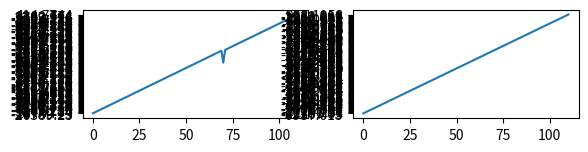

Write Python code to recreate this figure.
import matplotlib.pyplot as plt
import numpy as np

x =  [
    "-9726.667",
    "-8862.667",
    "185.3333",
    "149.3333",
    "309.3333",
    "-138.6667",
    "733.3333",
    "-786.6667",
    "1237.333",
    "1061.333",
    "-98.66667",
    "733.3333",
    "345.3333",
    "17.33333",
    "641.3333",
    "237.3333",
    "249.3333",
    "301.3333",
    "933.3333",
    "1477.333",
    "-126.6667",
    "929.3333",
    "-1534.667",
    "-994.6667",
    "77.33333",
    "261.3333",
    "273.3333",
    "657.3333",
    "661.3333",
    "233.3333",
    "649.3333",
    "-438.6667",
    "657.3333",
    "721.3333",
    "-578.6667",
    "921.3333",
    "153.3333",
    "641.3333",
    "-914.6667",
    "5.333328",
    "397.3333",
    "581.3333",
    "-158.6667",
    "1197.333",
    "705.3333",
    "-54.66667",
    "1141.333",
    "-606.6667",
    "1109.333",
    "665.3333",
    "-270.6667",
    "185.3333",
    "93.33333",
    "121.3333",
    "-166.6667",
    "-58.66667",
    "433.3333",
    "609.3333",
    "717.3333",
    "889.3333",
    "-254.6667",
    "-730.6667",
    "-950.6667",
    "-750.6667",
    "-358.6667",
    "1.333328",
    "445.3333",
    "297.3333",
    "-222.6667",
    "745.3333",
    "473.3333",
    "421.3333",
    "1021.333",
    "5.333328",
    "969.3333",
    "853.3333",
    "-1614.667",
    "285.3333",
    "-366.6667",
    "-170.6667",
    "125.3333",
    "953.3333",
    "561.3333",
    "21.33333",
    "557.3333",
    "221.3333",
    "629.3333",
    "689.3333",
    "121.3333",
    "-1426.667",
    "277.3333",
    "-998.6667",
    "-526.6667",
    "469.3333",
    "1161.333",
    "57.33333",
    "273.3333",
    "449.3333",
    "341.3333",
    "257.3333",
    "-286.6667",
    "697.3333",
    "-814.6667",
    "-1778.667",
    "-978.6667",
    "-478.6667",
    "181.3333",
    "-594.6667",
    "-118.6667",
    "1293.333",
    "-218.6667"
]
filteredX = [
    "-2556.878",
    "-7757.345",
    "-7674.321",
    "-1783.431",
    "1326.764",
    "639.0146",
    "48.45294",
    "36.91181",
    "100.5367",
    "728.6342",
    "929.2328",
    "406.9986",
    "338.4417",
    "349.5157",
    "252.4131",
    "374.2077",
    "360.8611",
    "251.78",
    "437.3458",
    "968.0715",
    "1031.375",
    "523.9752",
    "-63.51253",
    "-923.1084",
    "-1008.273",
    "-115.0363",
    "391.1301",
    "453.2473",
    "578.7733",
    "573.8942",
    "436.8118",
    "241.0313",
    "66.33756",
    "386.0426",
    "435.7424",
    "113.8031",
    "310.6264",
    "509.6956",
    "145.4836",
    "-381.84",
    "-205.4043",
    "404.4328",
    "453.8012",
    "369.3796",
    "739.468",
    "697.6072",
    "413.4834",
    "355.41",
    "244.2679",
    "566.707",
    "597.2578",
    "55.88433",
    "-46.38045",
    "114.2544",
    "66.61781",
    "-82.8811",
    "17.4758",
    "389.1642",
    "667.5552",
    "785.2252",
    "569.2551",
    "-159.1219",
    "-819.7083",
    "-962.0991",
    "-714.1171",
    "-305.5692",
    "110.4001",
    "379.4343",
    "242.1916",
    "120.6397",
    "430.3592",
    "587.3414",
    "611.5298",
    "621.8466",
    "495.8739",
    "687.8613",
    "277.027",
    "-635.4252",
    "-497.0859",
    "-112.9316",
    "-80.42004",
    "281.441",
    "730.2734",
    "591.9304",
    "250.6996",
    "284.4437",
    "419.5405",
    "572.1945",
    "556.8781",
    "-161.3779",
    "-762.0995",
    "-557.1711",
    "-526.1929",
    "-383.5482",
    "458.1899",
    "872.0781",
    "434.4857",
    "178.2774",
    "343.9947",
    "376.3786",
    "135.9242",
    "51.34818",
    "59.72945",
    "-714.1764",
    "-1504.611",
    "-1168.166",
    "-342.4836",
    "-25.31903",
    "-239.6061",
    "96.27407",
    "644.853"
]

y = [
    "-26389.23",
    "-26789.23",
    "1074.774",
    "514.7744",
    "-3269.226",
    "-4241.226",
    "322.7744",
    "2410.774",
    "6562.774",
    "8170.774",
    "1650.774",
    "-1969.226",
    "-3489.226",
    "-4349.226",
    "2426.774",
    "286.7744",
    "462.7744",
    "606.7744",
    "-5321.226",
    "-1285.226",
    "-481.2256",
    "5338.774",
    "9294.774",
    "4522.774",
    "2514.774",
    "-1497.226",
    "-2397.226",
    "-3197.226",
    "-97.22559",
    "614.7744",
    "-181.2256",
    "-317.2256",
    "-3385.226",
    "-1517.226",
    "-1297.226",
    "3378.774",
    "7446.774",
    "5182.774",
    "2470.774",
    "-1493.226",
    "-1793.226",
    "-2893.226",
    "-753.2256",
    "1102.774",
    "882.7744",
    "430.7744",
    "-1005.226",
    "-3533.226",
    "-3365.226",
    "2206.774",
    "8398.774",
    "5794.774",
    "1994.774",
    "-1645.226",
    "-2853.226",
    "-2917.226",
    "530.7744",
    "990.7744",
    "-521.2256",
    "-2841.226",
    "-2717.226",
    "-65.22559",
    "5538.774",
    "8326.774",
    "4250.774",
    "46.77441",
    "-1545.226",
    "-3325.226",
    "-997.2256",
    "1430.774",
    "530.7744",
    "766.7744",
    "-2277.226",
    "-3565.226",
    "-921.2256",
    "2222.774",
    "8426.774",
    "3966.774",
    "2102.774",
    "-1193.226",
    "-4121.226",
    "-1613.226",
    "950.7744",
    "1294.774",
    "698.7744",
    "402.7744",
    "-1397.226",
    "-6129.226",
    "98.77441",
    "3386.774",
    "9734.774",
    "4474.774",
    "-1417.226",
    "-3981.226",
    "-3773.226",
    "2050.774",
    "-61.22559",
    "970.7744",
    "574.7744",
    "-2041.226",
    "-6177.226",
    "566.7744",
    "6078.774",
    "7778.774",
    "3974.774",
    "906.7744",
    "-893.2256",
    "-3753.226",
    "-2789.226",
    "2282.774",
    "414.7744"
]
filteredY = [
    "-6937.015",
    "-21767.65",
    "-22201.94",
    "-5274.231",
    "2914.719",
    "-1421.667",
    "-3686.686",
    "-516.2844",
    "3656.452",
    "6770.706",
    "6648.84",
    "2134.513",
    "-2415.045",
    "-4163.723",
    "-2656.156",
    "607.3964",
    "1447.696",
    "550.0547",
    "-1142.868",
    "-3212.073",
    "-2396.137",
    "1078.111",
    "5673.497",
    "7987.552",
    "5474.131",
    "1397.674",
    "-1538.481",
    "-2926.731",
    "-2427.828",
    "-518.0337",
    "609.441",
    "148.0006",
    "-1192.323",
    "-2434.13",
    "-2119.591",
    "-28.71548",
    "3758.705",
    "6632.062",
    "5491.014",
    "1787.332",
    "-1344.284",
    "-2572.271",
    "-2271.999",
    "-697.3597",
    "924.0962",
    "1102.171",
    "168.5623",
    "-1515.389",
    "-3221.822",
    "-2249.361",
    "2768.645",
    "7250.751",
    "6186.336",
    "1635.546",
    "-1967.748",
    "-3225.906",
    "-2197.333",
    "64.99649",
    "914.2308",
    "-659.577",
    "-2585.31",
    "-2395.001",
    "863.8983",
    "5607.05",
    "7488.87",
    "4378.266",
    "-31.6073",
    "-2440.929",
    "-2710.66",
    "-929.7063",
    "987.7794",
    "1139.955",
    "-88.1508",
    "-2142.316",
    "-2962.78",
    "-827.6171",
    "3556.252",
    "6638.103",
    "5048.6",
    "1297.711",
    "-1878.279",
    "-3361.103",
    "-1766.859",
    "784.9021",
    "1518.528",
    "863.2473",
    "-130.4686",
    "-2406.335",
    "-3836.367",
    "-720.6024",
    "4945.531",
    "7917.178",
    "4649.141",
    "-1424.152",
    "-4442.376",
    "-2788.348",
    "501.9761",
    "1309.529",
    "718.6508",
    "-119.1623",
    "-2685.738",
    "-3944.132",
    "255.937",
    "6108.321",
    "7437.613",
    "4221.547",
    "509.0693",
    "-1890.913",
    "-3262.049",
    "-1923.893",
    "908.1958"
]

z = [
    "-11042.41",
    "-11018.41",
    "-498.4146",
    "-1598.415",
    "-2298.415",
    "-2374.415",
    "1213.585",
    "733.5854",
    "5081.585",
    "3437.585",
    "3029.585",
    "85.58545",
    "-3026.415",
    "-3470.415",
    "-26.41455",
    "-2490.415",
    "-430.4146",
    "321.5854",
    "-1674.415",
    "-514.4146",
    "713.5854",
    "2237.585",
    "4537.585",
    "1361.585",
    "2033.585",
    "605.5854",
    "-2586.415",
    "-990.4146",
    "-642.4146",
    "-1122.415",
    "-266.4146",
    "145.5854",
    "-2002.415",
    "-238.4146",
    "325.5854",
    "2505.585",
    "8089.585",
    "1081.585",
    "2925.585",
    "-262.4146",
    "-610.4146",
    "-242.4146",
    "-1426.415",
    "325.5854",
    "25.58545",
    "-1818.415",
    "-1226.415",
    "-3330.415",
    "-1694.415",
    "3597.585",
    "3069.585",
    "1877.585",
    "2169.585",
    "-1010.415",
    "-214.4146",
    "-2986.415",
    "97.58545",
    "-754.4146",
    "-1458.415",
    "-774.4146",
    "-662.4146",
    "993.5854",
    "3793.585",
    "6961.585",
    "2413.585",
    "1281.585",
    "-622.4146",
    "-2494.415",
    "-2202.415",
    "-1058.415",
    "497.5854",
    "-1174.415",
    "-2474.415",
    "-3870.415",
    "-310.4146",
    "4089.585",
    "4173.585",
    "89.58545",
    "1521.585",
    "-418.4146",
    "-1750.415",
    "-1154.415",
    "-1470.415",
    "-1474.415",
    "-1186.415",
    "-1306.415",
    "-714.4146",
    "-2466.415",
    "93.58545",
    "5509.585",
    "4369.585",
    "3345.585",
    "-1158.415",
    "-1118.415",
    "-2686.415",
    "2089.585",
    "-1382.415",
    "-46.41455",
    "-1474.415",
    "-2942.415",
    "-4286.415",
    "369.5854",
    "5861.585",
    "8341.586",
    "2977.585",
    "3297.585",
    "-1830.415",
    "-2634.415",
    "-2418.415",
    "1401.585",
    "-190.4146"
]
filteredZ = [
    "-2902.752",
    "-9058.234",
    "-9432.719",
    "-3158.202",
    "-319.7228",
    "-1741.713",
    "-1691.584",
    "302.545",
    "2372.374",
    "4006.585",
    "4017.931",
    "2314.024",
    "-370.2001",
    "-2929.523",
    "-2922.134",
    "-1429.075",
    "-1095.688",
    "-681.9093",
    "-277.0238",
    "-846.1975",
    "-578.6237",
    "904.5543",
    "2768.634",
    "3513.964",
    "2392.151",
    "1267.633",
    "-88.14053",
    "-1692.64",
    "-1561.877",
    "-789.9454",
    "-653.84",
    "-339.4669",
    "-447.6191",
    "-1072.959",
    "-619.8445",
    "878.0175",
    "3745.188",
    "5502.745",
    "3487.107",
    "1222.705",
    "13.14024",
    "-665.0512",
    "-746.7942",
    "-703.8567",
    "-153.3408",
    "-275.1593",
    "-1278.746",
    "-2107.283",
    "-2554.609",
    "-766.9967",
    "2603.866",
    "3506.333",
    "2341.061",
    "1045.032",
    "-296.881",
    "-1381.904",
    "-1718.696",
    "-902.2389",
    "-565.644",
    "-1080.872",
    "-998.7673",
    "-224.914",
    "1491.886",
    "4307.964",
    "5560.551",
    "3367.758",
    "589.1703",
    "-1160.51",
    "-2299.094",
    "-2171.847",
    "-870.6075",
    "-53.79915",
    "-992.0138",
    "-2739.45",
    "-2930.312",
    "12.048",
    "3677.641",
    "3742.134",
    "1362.753",
    "228.7903",
    "-489.4869",
    "-1433.671",
    "-1544.283",
    "-1403.867",
    "-1376.823",
    "-1279.15",
    "-1103.635",
    "-1279.967",
    "-1424.721",
    "897.3102",
    "4428.259",
    "5012.264",
    "2446.72",
    "-596.5569",
    "-2098.224",
    "-1310.675",
    "233.7119",
    "67.34399",
    "-807.8399",
    "-1671.738",
    "-3125.767",
    "-3022.28",
    "782.032",
    "5994.204",
    "7308.612",
    "4477.755",
    "1311.456",
    "-1407.206",
    "-2903.155",
    "-1706.703",
    "347.4297"
]
plt.subplot(3,2, 1)
plt.plot(y)

plt.subplot(3,2,2)
plt.plot(filteredY)
plt.show()